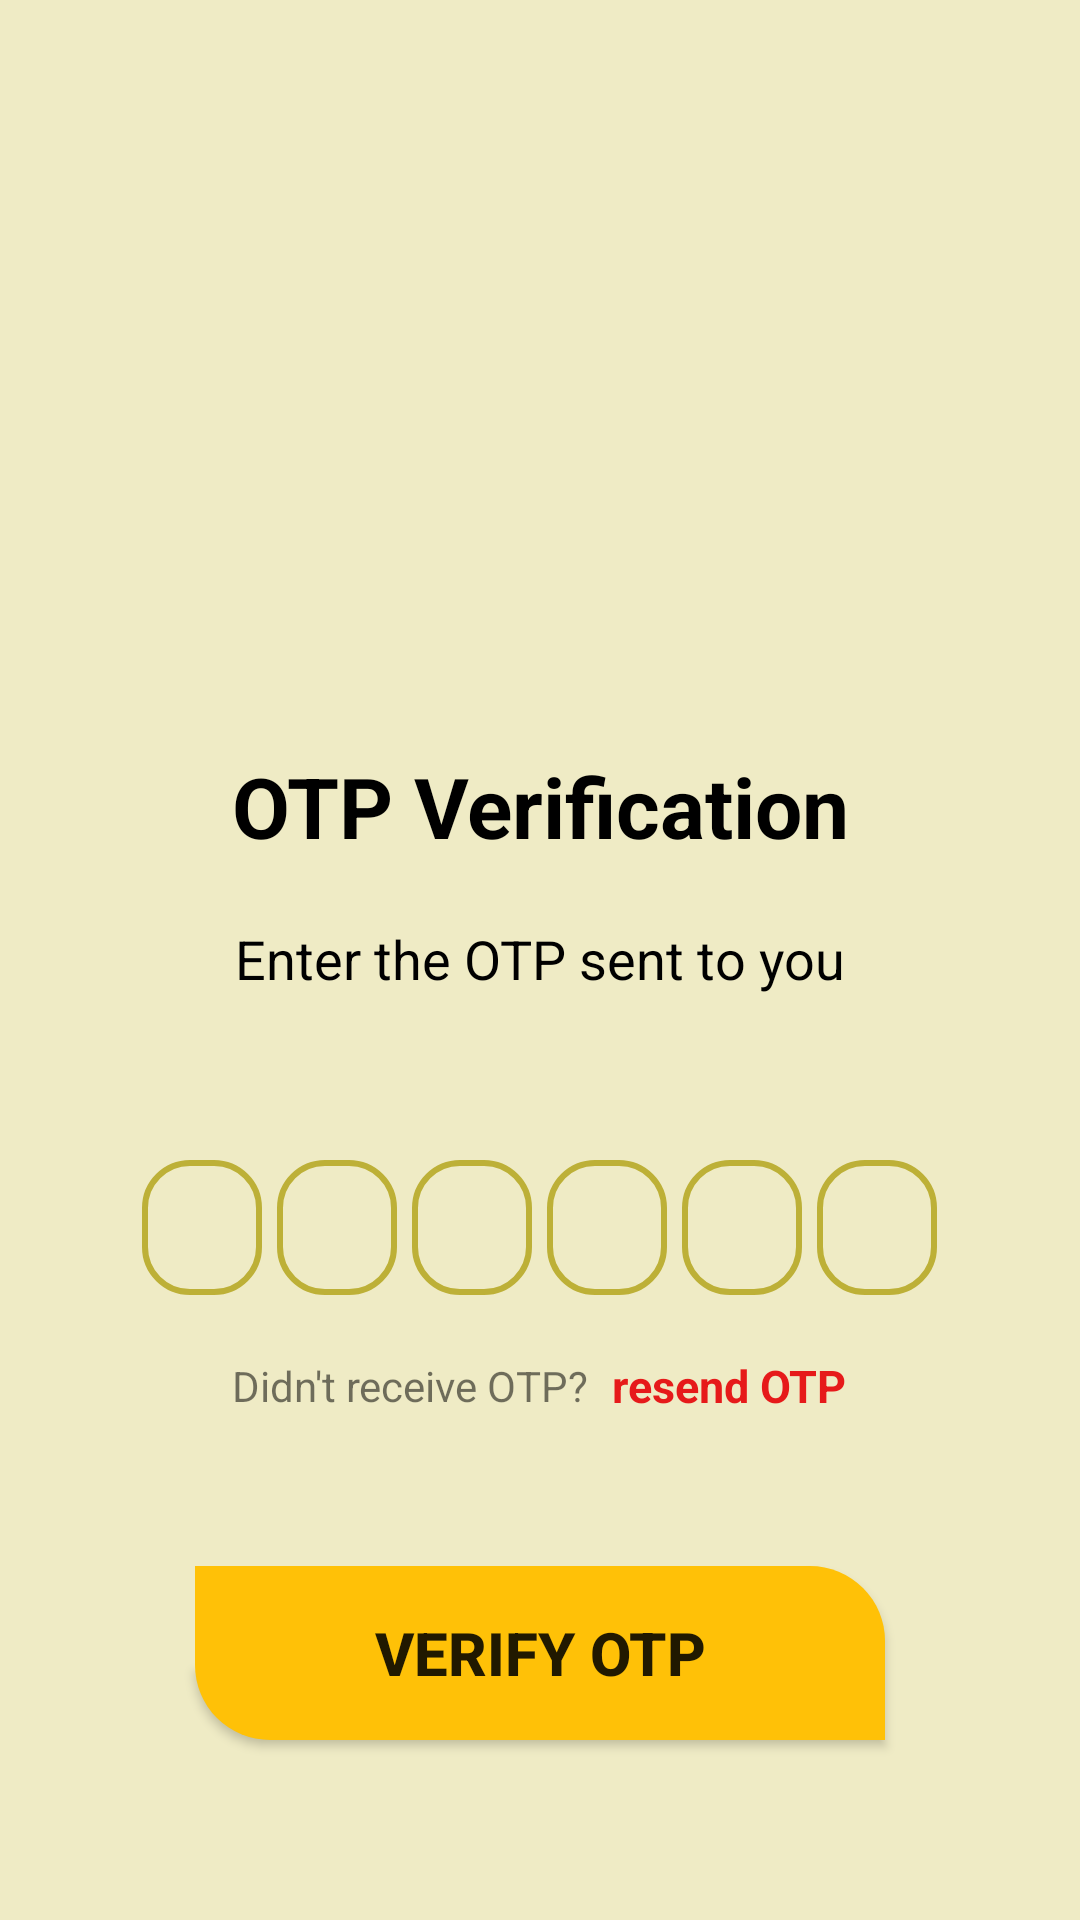

Android layout source for this screen:
<!-- AndroidManifest.xml: application theme Theme.SignUp -->
<!-- res/layout/activity_verify_otp.xml -->
<?xml version="1.0" encoding="utf-8"?>
<RelativeLayout xmlns:android="http://schemas.android.com/apk/res/android"
    xmlns:app="http://schemas.android.com/apk/res-auto"
    xmlns:tools="http://schemas.android.com/tools"
    android:layout_width="match_parent"
    android:layout_height="match_parent"
    android:background="#EFEBC5"
    tools:context=".verify_otp">

    <ImageView
        android:layout_width="match_parent"
        android:layout_height="120sp"
        android:src="@drawable/mail"
        android:layout_marginTop="75sp"
        android:layout_centerHorizontal="true"

        />

    <LinearLayout
        android:layout_marginTop="220sp"
        android:layout_width="match_parent"
        android:layout_height="match_parent"
        android:layout_marginLeft="15dp"
        android:layout_marginRight="15dp"
        android:layout_marginBottom="10dp"
        android:orientation="vertical"
        app:layout_constraintBottom_toBottomOf="parent"
        app:layout_constraintEnd_toEndOf="parent"
        app:layout_constraintStart_toStartOf="parent"
        app:layout_constraintTop_toTopOf="parent">


        <TextView
            android:layout_width="wrap_content"
            android:layout_height="wrap_content"
            android:layout_gravity="center"
            android:layout_marginTop="30dp"
            android:gravity="center"
            android:text="OTP Verification"
            android:textAllCaps="false"
            android:textColor="@color/black"
            android:textSize="28sp"
            android:textStyle="bold" />

        <TextView
            android:layout_width="match_parent"
            android:layout_height="wrap_content"
            android:layout_marginStart="50dp"
            android:layout_marginTop="20dp"
            android:layout_marginEnd="50dp"

            android:gravity="center"
            android:text="Enter the OTP sent to you"
            android:textColor="@color/black"
            android:textSize="18sp" />

        <TextView
            android:id="@+id/mobileText"
            android:layout_width="match_parent"
            android:layout_height="wrap_content"
            android:layout_marginStart="50dp"
            android:layout_marginTop="6dp"
            android:layout_marginEnd="50dp"
            android:gravity="center"
            android:textColor="@color/black"
            android:textSize="14sp"
            android:textStyle="bold" />

        <LinearLayout
            android:layout_width="match_parent"
            android:layout_height="wrap_content"
            android:layout_marginTop="30dp"
            android:gravity="center"
            android:orientation="horizontal">

            <EditText
                android:background="@drawable/backgroundbox"
                android:id="@+id/inputCode1"
                android:layout_width="40dp"
                android:layout_height="45dp"
                android:gravity="center"
                android:imeOptions="actionNext"
                android:importantForAutofill="no"
                android:inputType="number"
                android:maxLength="1"
                android:textColor="@color/black"
                android:textSize="24sp"
                android:textStyle="bold"
                tools:ignore="LabelFor" />

            <EditText
                android:background="@drawable/backgroundbox"
                android:id="@+id/inputCode2"
                android:layout_width="40dp"
                android:layout_height="45dp"
                android:layout_marginStart="5dp"
                android:gravity="center"
                android:imeOptions="actionNext"
                android:importantForAutofill="no"
                android:inputType="number"
                android:maxLength="1"
                android:textColor="@color/black"
                android:textSize="24sp"
                android:textStyle="bold"
                tools:ignore="LabelFor" />

            <EditText
                android:background="@drawable/backgroundbox"
                android:id="@+id/inputCode3"
                android:layout_width="40dp"
                android:layout_height="45dp"
                android:layout_marginStart="5dp"
                android:gravity="center"
                android:imeOptions="actionNext"
                android:importantForAutofill="no"
                android:inputType="number"
                android:maxLength="1"
                android:textColor="@color/black"
                android:textSize="24sp"
                android:textStyle="bold"
                tools:ignore="LabelFor" />

            <EditText
                android:background="@drawable/backgroundbox"
                android:id="@+id/inputCode4"
                android:layout_width="40dp"
                android:layout_height="45dp"
                android:layout_marginStart="5dp"
                android:gravity="center"
                android:imeOptions="actionNext"
                android:importantForAutofill="no"
                android:inputType="number"
                android:maxLength="1"
                android:textColor="@color/black"
                android:textSize="24sp"
                android:textStyle="bold"
                tools:ignore="LabelFor" />

            <EditText
                android:background="@drawable/backgroundbox"
                android:id="@+id/inputCode5"
                android:layout_width="40dp"
                android:layout_height="45dp"
                android:layout_marginStart="5dp"
                android:gravity="center"
                android:imeOptions="actionNext"
                android:importantForAutofill="no"
                android:inputType="number"
                android:maxLength="1"
                android:textColor="@color/black"
                android:textSize="24sp"
                android:textStyle="bold"
                tools:ignore="LabelFor" />

            <EditText
                android:background="@drawable/backgroundbox"
                android:id="@+id/inputCode6"
                android:layout_width="40dp"
                android:layout_height="45dp"
                android:layout_marginStart="5dp"
                android:gravity="center"
                android:imeOptions="actionDone"
                android:importantForAutofill="no"
                android:inputType="number"
                android:maxLength="1"
                android:textColor="@color/black"
                android:textSize="24sp"
                android:textStyle="bold"
                tools:ignore="LabelFor" />


        </LinearLayout>

        <LinearLayout
            android:layout_width="match_parent"
            android:layout_height="wrap_content"
            android:layout_marginTop="20dp"
            android:gravity="center"
            android:orientation="horizontal">

            <TextView
                android:layout_width="wrap_content"
                android:layout_height="wrap_content"
                android:text="Didn't receive OTP?"
                android:textSize="14sp" />

            <TextView
                android:id="@+id/textResendOTP"
                android:layout_width="wrap_content"
                android:layout_height="wrap_content"
                android:layout_marginStart="8dp"
                android:text="resend OTP"
                android:textColor="#E61A1A"
                android:textSize="15sp"
                android:textStyle="bold" />


        </LinearLayout>

        <FrameLayout
            android:layout_width="match_parent"
            android:layout_height="wrap_content">

            <Button
                android:id="@+id/verifyOTPButton"
                android:layout_width="match_parent"
                android:layout_height="wrap_content"
                android:layout_margin="50dp"
                android:background="@drawable/design5"
                android:text="verify OTP"


                android:textSize="20sp"
                android:textStyle="bold" />

            <ProgressBar
                android:id="@+id/progressBar"
                android:layout_width="40dp"
                android:layout_height="40dp"
                android:layout_gravity="center"
                android:visibility="gone" />


        </FrameLayout>


    </LinearLayout>

</RelativeLayout>
<!-- resources referenced by this layout -->
<resources>
  <!-- drawable backgroundbox (drawable) -->
  <?xml version="1.0" encoding="utf-8"?>
  <shape xmlns:android="http://schemas.android.com/apk/res/android"
      android:shape="rectangle">
  
      <stroke android:width="2dp"
          android:color="#BDB037"/>
  
      <corners
          android:radius="15dp"/>
  
  
  
  
  </shape>
  <!-- drawable design5 (drawable) -->
  <?xml version="1.0" encoding="utf-8"?>
  <shape xmlns:android="http://schemas.android.com/apk/res/android">
  
      <solid android:color="#FFC107"
          />
      <corners
          android:topRightRadius="25dp"
          android:bottomLeftRadius="25dp"
          />
      <size android:width="200dp"
          android:height="70dp"/>
  
  
  </shape>
  <style name="Theme.SignUp" parent="Theme.Design.Light.NoActionBar">
          
          <item name="colorPrimary">#9C27B0</item>
          <item name="colorPrimaryVariant">#7B1FA2</item>
          <item name="colorOnPrimary">#FFFFFF</item>
          
          <item name="colorSecondary">#80CBC4</item>
          <item name="colorSecondaryVariant">#00796B</item>
          <item name="colorOnSecondary">@color/black</item>
          
          <item name="android:statusBarColor" tools:targetApi="l">?attr/colorPrimaryVariant</item>
          
      </style>
  <!-- not gathered from this repository: default colours our renderer supplied (Android Studio template values) -->
  <color name="black">#FF000000</color>
</resources>
